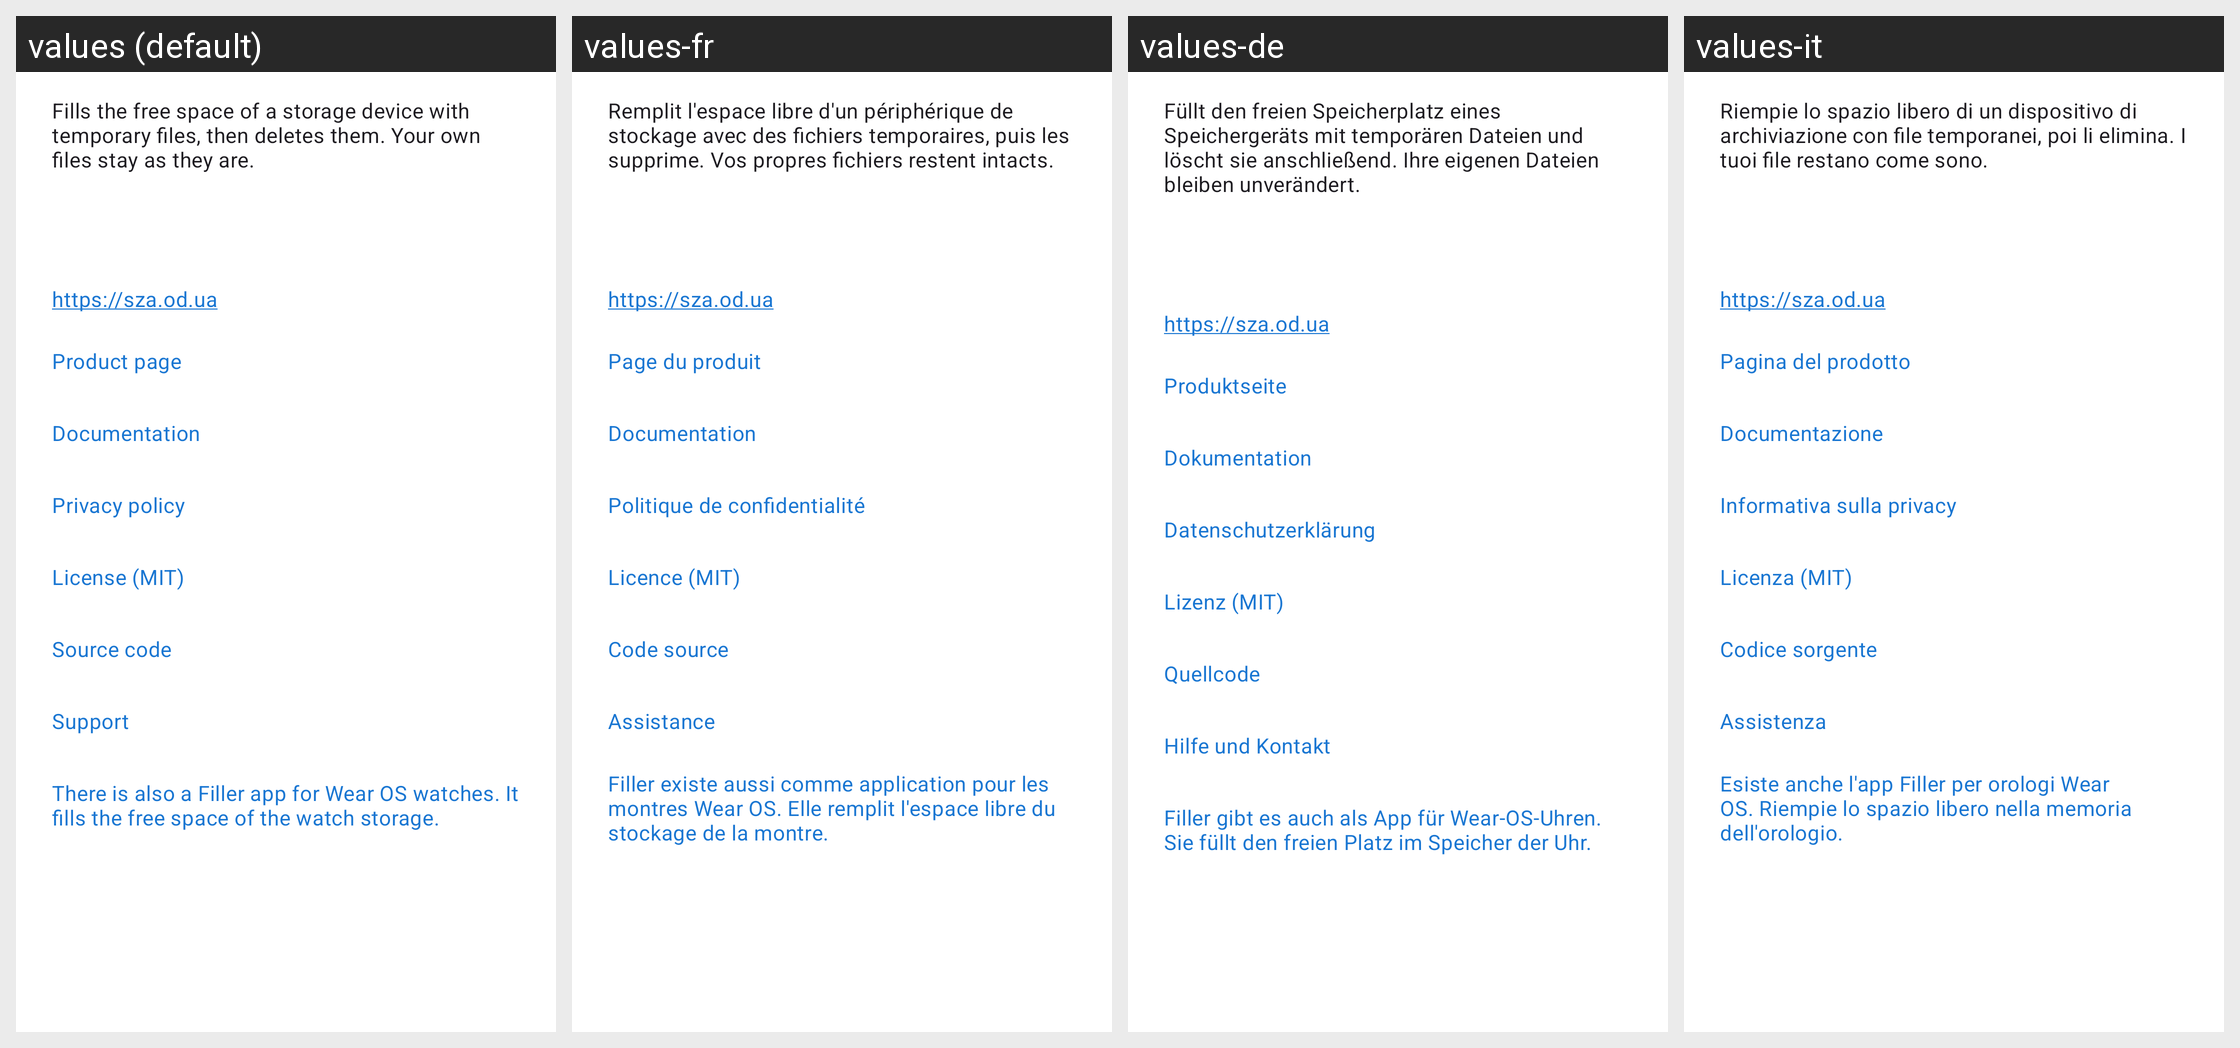

The same Android screen rendered under several of its app's locales, left to right. List the strings drawn on it with the default value and each locale's translation.
Android screen res/layout/dialog_about.xml rendered under 4 locales, left to right: values (default), values-fr, values-de, values-it. Device: Nexus 5 (rendered at 1080×1920; each locale shown at half size, 540×960, under a caption strip naming it); theme Theme.Filler.
Other locales in the repository, not shown: values-ar, values-bn, values-es, values-hi, values-pt, values-ru, values-uk, values-ur.
Strings drawn on this screen, with the default value and each locale's value (text and hints the layout hard-codes, and strings that could not be matched under every locale, appear in the picture but are not listed):

filler_intro
  values: Fills the free space of a storage device with temporary files, then deletes them. Your own files stay as they are.
  values-fr: Remplit l'espace libre d'un périphérique de stockage avec des fichiers temporaires, puis les supprime. Vos propres fichiers restent intacts.
  values-de: Füllt den freien Speicherplatz eines Speichergeräts mit temporären Dateien und löscht sie anschließend. Ihre eigenen Dateien bleiben unverändert.
  values-it: Riempie lo spazio libero di un dispositivo di archiviazione con file temporanei, poi li elimina. I tuoi file restano come sono.

filler_about_site
  values: https://sza.od.ua
  values-fr: https://sza.od.ua  [not translated; the default value is used]
  values-de: https://sza.od.ua  [not translated; the default value is used]
  values-it: https://sza.od.ua  [not translated; the default value is used]

filler_about_product_page
  values: Product page
  values-fr: Page du produit
  values-de: Produktseite
  values-it: Pagina del prodotto

filler_about_documentation
  values: Documentation
  values-fr: Documentation
  values-de: Dokumentation
  values-it: Documentazione

filler_about_privacy
  values: Privacy policy
  values-fr: Politique de confidentialité
  values-de: Datenschutzerklärung
  values-it: Informativa sulla privacy

filler_about_license
  values: License (MIT)
  values-fr: Licence (MIT)
  values-de: Lizenz (MIT)
  values-it: Licenza (MIT)

filler_about_source
  values: Source code
  values-fr: Code source
  values-de: Quellcode
  values-it: Codice sorgente

filler_about_support
  values: Support
  values-fr: Assistance
  values-de: Hilfe und Kontakt
  values-it: Assistenza

filler_about_watch_app
  values: There is also a Filler app for Wear OS watches. It fills the free space of the watch storage.
  values-fr: Filler existe aussi comme application pour les montres Wear OS. Elle remplit l'espace libre du stockage de la montre.
  values-de: Filler gibt es auch als App für Wear-OS-Uhren. Sie füllt den freien Platz im Speicher der Uhr.
  values-it: Esiste anche l'app Filler per orologi Wear OS. Riempie lo spazio libero nella memoria dell'orologio.
